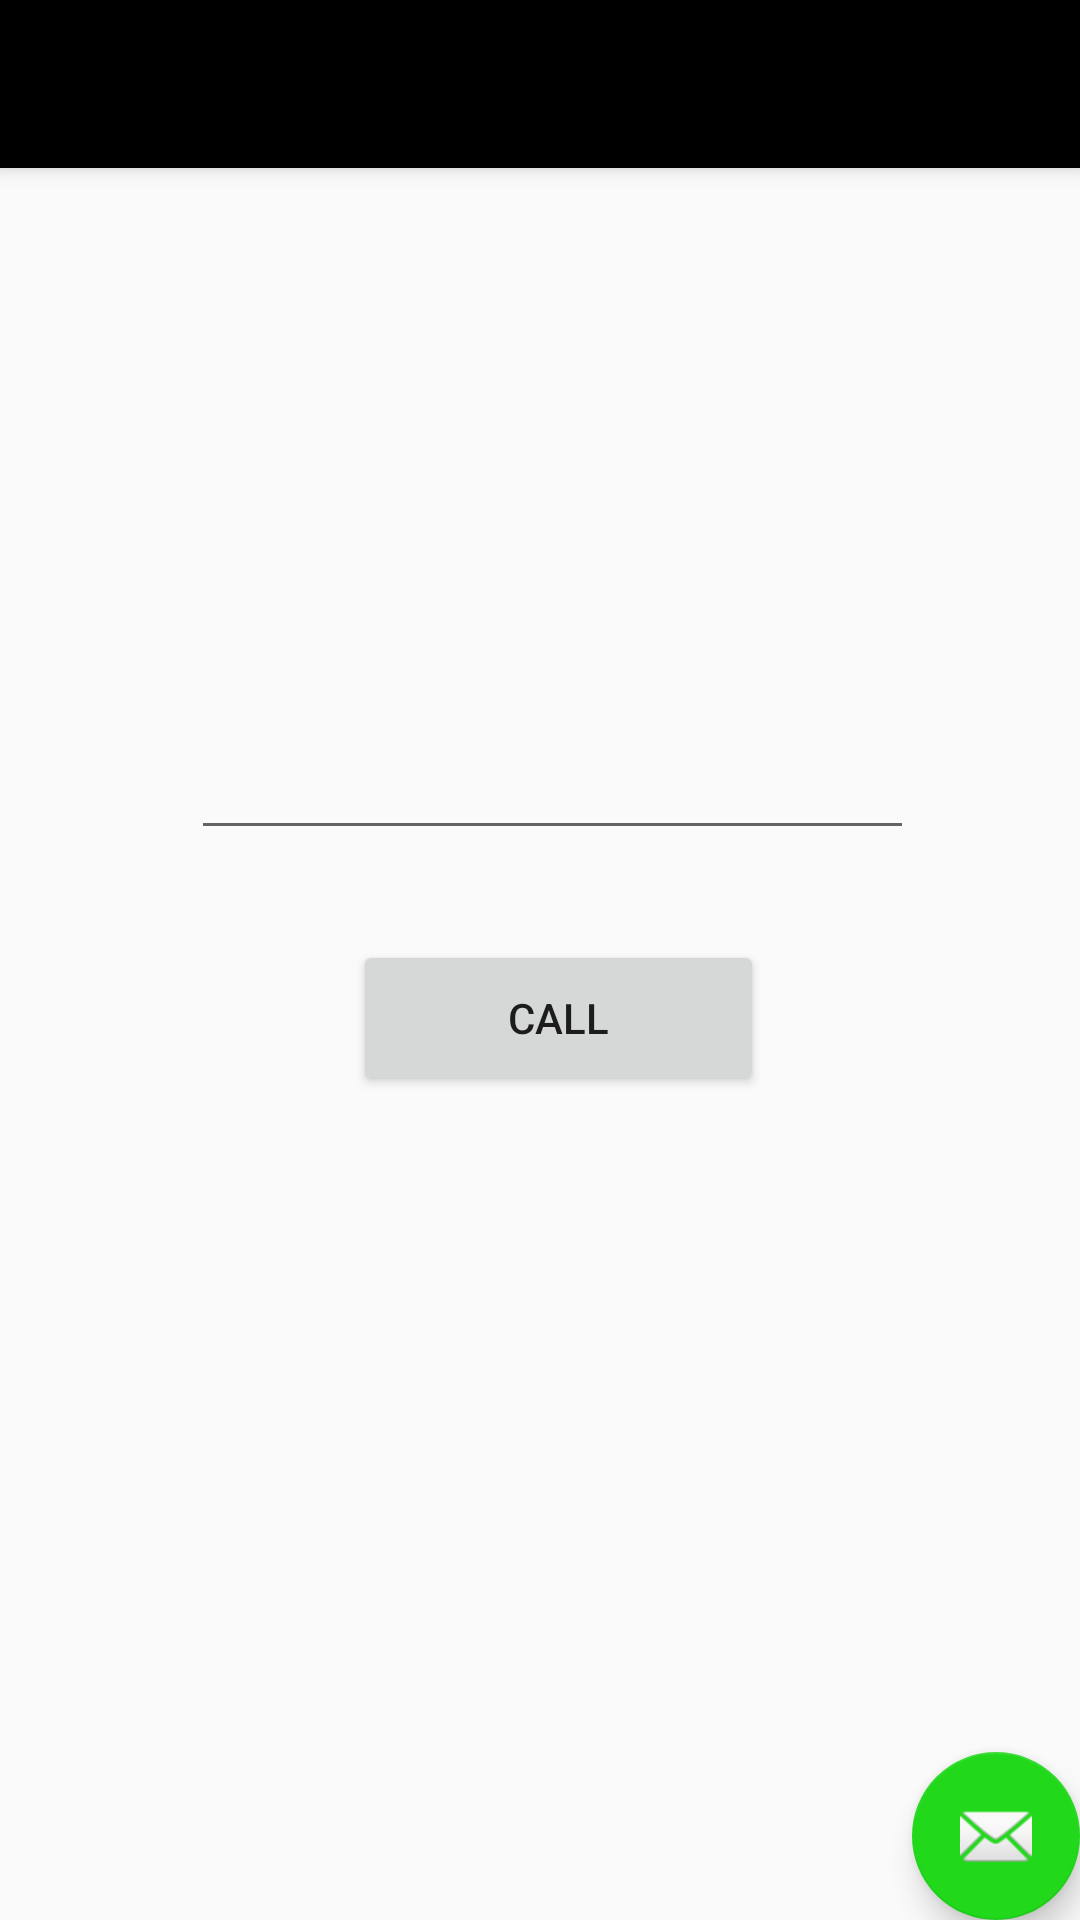

Android layout source for this screen:
<!-- AndroidManifest.xml: application theme AppTheme -->
<!-- res/layout/activity_call_testing.xml -->
<?xml version="1.0" encoding="utf-8"?>
<androidx.coordinatorlayout.widget.CoordinatorLayout xmlns:android="http://schemas.android.com/apk/res/android"
    xmlns:app="http://schemas.android.com/apk/res-auto"
    xmlns:tools="http://schemas.android.com/tools"
    android:layout_width="match_parent"
    android:layout_height="match_parent"
    tools:context=".CallTesting">

    <com.google.android.material.appbar.AppBarLayout
        android:layout_width="match_parent"
        android:layout_height="wrap_content"
        android:theme="@style/AppTheme.AppBarOverlay">

        <androidx.appcompat.widget.Toolbar
            android:id="@+id/toolbar"
            android:layout_width="match_parent"
            android:layout_height="?attr/actionBarSize"
            android:background="?attr/colorPrimary"
            app:popupTheme="@style/AppTheme.PopupOverlay" />

    </com.google.android.material.appbar.AppBarLayout>

    <include layout="@layout/content_call_testing" />

    <com.google.android.material.floatingactionbutton.FloatingActionButton
        android:id="@+id/fab"
        android:layout_width="wrap_content"
        android:layout_height="wrap_content"
        android:layout_gravity="bottom|end"
        android:layout_margin="@dimen/fab_margin"
        app:srcCompat="@android:drawable/ic_dialog_email" />

</androidx.coordinatorlayout.widget.CoordinatorLayout>
<!-- res/layout/content_call_testing.xml (included above) -->
<?xml version="1.0" encoding="utf-8"?>
<androidx.constraintlayout.widget.ConstraintLayout xmlns:android="http://schemas.android.com/apk/res/android"
    xmlns:app="http://schemas.android.com/apk/res-auto"
    xmlns:tools="http://schemas.android.com/tools"
    android:layout_width="match_parent"
    android:layout_height="match_parent"
    app:layout_behavior="@string/appbar_scrolling_view_behavior"
    tools:context=".CallTesting"
    tools:showIn="@layout/activity_call_testing">

    <RelativeLayout
        android:layout_width="241dp"
        android:layout_height="387dp"
        android:layout_marginStart="24dp"
        android:orientation="vertical"
        app:layout_constraintBottom_toBottomOf="parent"
        app:layout_constraintEnd_toEndOf="parent"
        app:layout_constraintHorizontal_bias="0.417"
        app:layout_constraintStart_toStartOf="parent"
        app:layout_constraintTop_toTopOf="parent"
        app:layout_constraintVertical_bias="0.438">

        <EditText
            android:id="@+id/editText1"
            android:layout_width="match_parent"
            android:layout_height="53dp"
            android:layout_alignParentStart="true"
            android:layout_alignParentTop="true"
            android:layout_alignParentEnd="true"
            android:layout_alignParentBottom="true"
            android:layout_marginStart="0dp"
            android:layout_marginTop="88dp"
            android:layout_marginEnd="0dp"
            android:layout_marginBottom="246dp"
            android:hint="@string/enter_name_or_number"
            android:importantForAutofill="no"
            android:inputType="text"
            tools:targetApi="o" />

        <Button
            android:id="@+id/button1"
            android:layout_width="137dp"
            android:layout_height="51dp"
            android:layout_alignParentStart="true"
            android:layout_alignParentTop="true"
            android:layout_alignParentEnd="true"
            android:layout_alignParentBottom="true"
            android:layout_marginStart="54dp"
            android:layout_marginTop="171dp"
            android:layout_marginEnd="50dp"
            android:layout_marginBottom="164dp"
            android:text="call"
            tools:ignore="HardcodedText" />

    </RelativeLayout>

</androidx.constraintlayout.widget.ConstraintLayout>
<!-- resources referenced by this layout -->
<resources>
  <string name="enter_name_or_number" />
  <style name="AppTheme.AppBarOverlay" parent="ThemeOverlay.AppCompat.Dark.ActionBar" />
  <style name="AppTheme.PopupOverlay" parent="ThemeOverlay.AppCompat.Light" />
  <style name="AppTheme" parent="Theme.AppCompat.Light.DarkActionBar">
          <item name="colorPrimary">@color/colorPrimary</item>
          <item name="colorPrimaryDark">@color/colorPrimaryDark</item>
          <item name="colorAccent">@color/colorAccent</item>
      </style>
  <color name="colorPrimary">#000000</color>
  <color name="colorPrimaryDark">#000000</color>
  <color name="colorAccent">#21D81B</color>
</resources>
